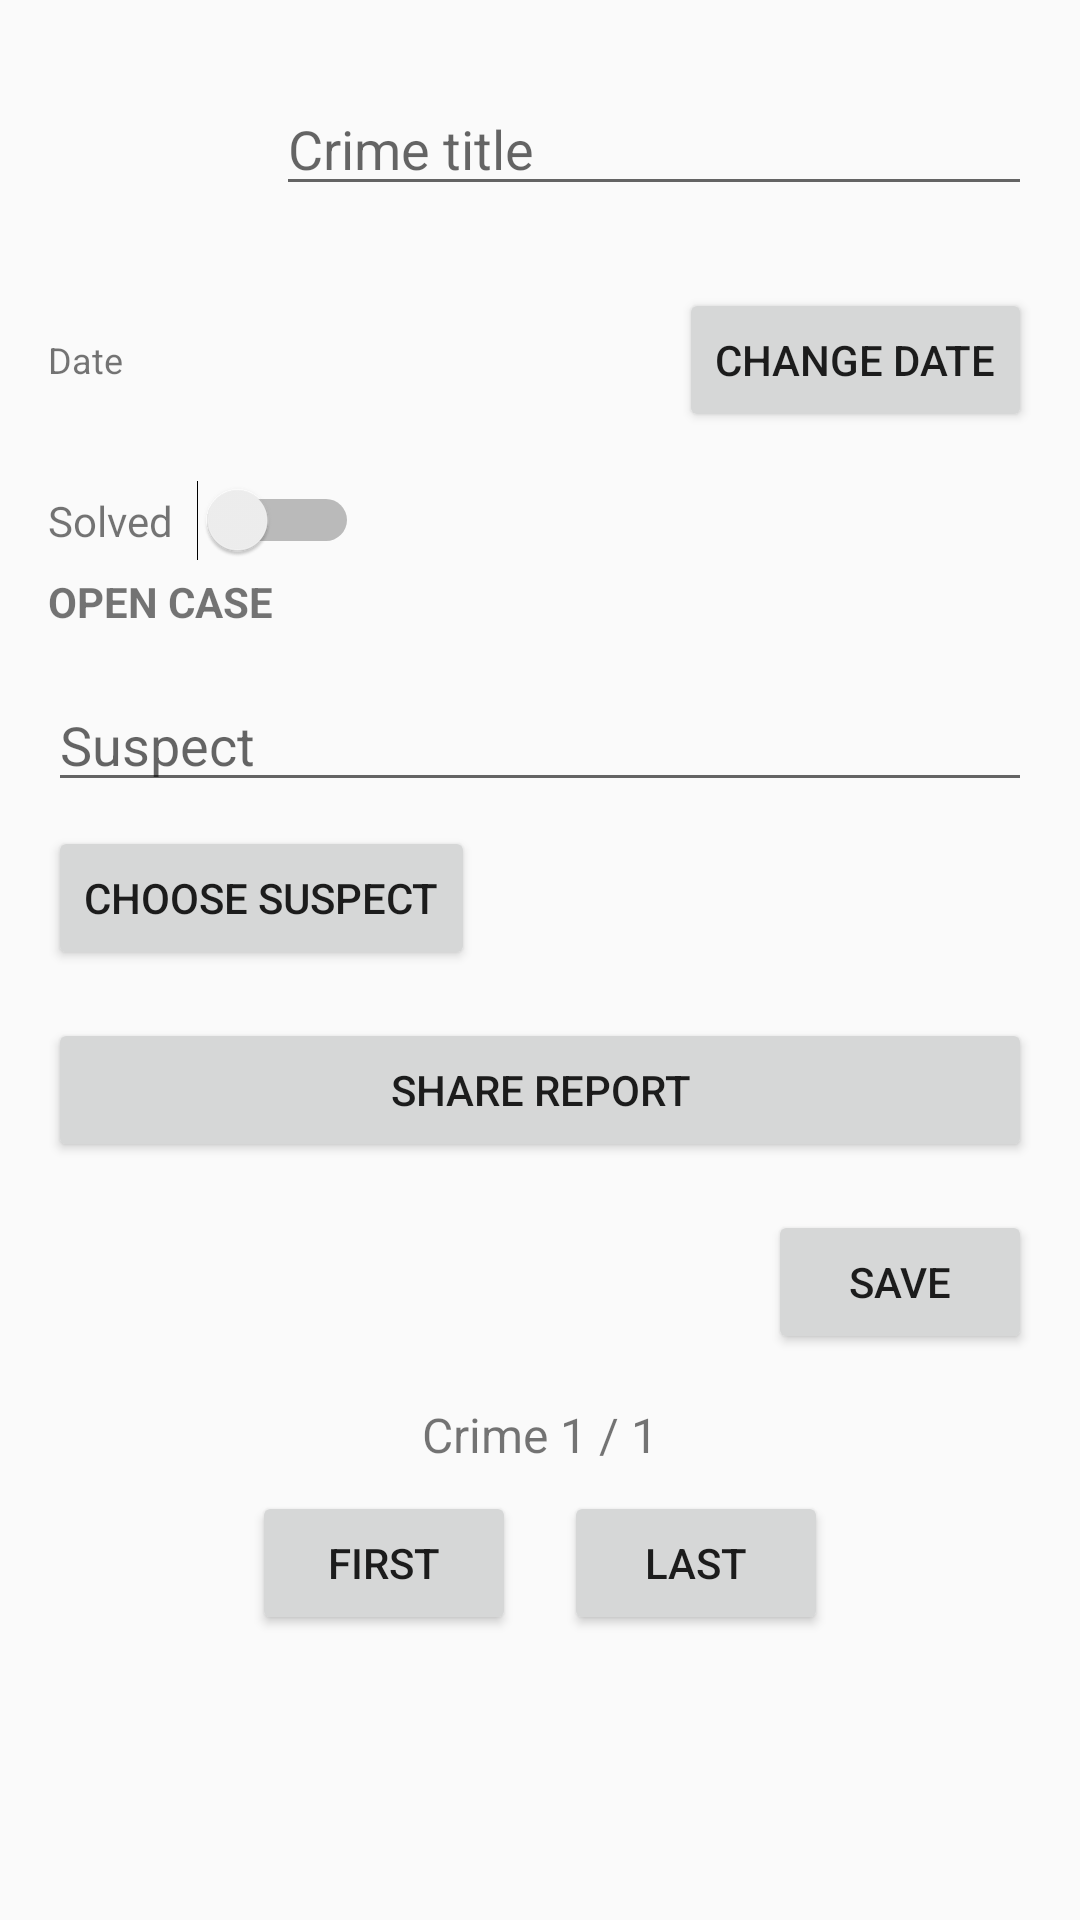

This screen was rendered from an Android layout file. Write that file and the resources it references.
<!-- AndroidManifest.xml: activity theme Theme.CriminalGalorpot -->
<!-- res/layout/activity_crime_detail.xml -->
<?xml version="1.0" encoding="utf-8"?>
<ScrollView xmlns:android="http://schemas.android.com/apk/res/android"
    android:id="@+id/crime_detail_scroll"
    android:layout_width="match_parent"
    android:layout_height="match_parent">

    <LinearLayout
        android:layout_width="match_parent"
        android:layout_height="wrap_content"
        android:orientation="vertical"
        android:padding="16dp">

        <LinearLayout
            android:layout_width="match_parent"
            android:layout_height="wrap_content"
            android:orientation="horizontal"
            android:gravity="center_vertical">
            <ImageView
                android:id="@+id/crime_photo"
                android:layout_width="64dp"
                android:layout_height="64dp"
                android:layout_marginEnd="12dp"
                android:contentDescription="@string/add_photo_hint"
                android:scaleType="centerCrop"
                android:background="?android:attr/selectableItemBackgroundBorderless"
                android:clickable="true"
                android:focusable="true" />
            <EditText
                android:id="@+id/crime_title"
                android:layout_width="0dp"
                android:layout_height="wrap_content"
                android:layout_weight="1"
                android:hint="@string/crime_title_hint"
                android:inputType="text" />
        </LinearLayout>

        <LinearLayout
            android:layout_width="match_parent"
            android:layout_height="wrap_content"
            android:orientation="horizontal"
            android:gravity="center_vertical"
            android:layout_marginTop="16dp">
            <TextView
                android:layout_width="wrap_content"
                android:layout_height="wrap_content"
                android:text="@string/date_label"
                android:textSize="12sp" />
            <TextView
                android:id="@+id/crime_date"
                android:layout_width="0dp"
                android:layout_height="wrap_content"
                android:layout_weight="1"
                android:layout_marginStart="8dp" />
            <Button
                android:id="@+id/change_date_button"
                android:layout_width="wrap_content"
                android:layout_height="wrap_content"
                android:text="@string/change_date" />
        </LinearLayout>

        <LinearLayout
            android:layout_width="match_parent"
            android:layout_height="wrap_content"
            android:orientation="vertical"
            android:layout_marginTop="16dp">

            <LinearLayout
                android:layout_width="match_parent"
                android:layout_height="wrap_content"
                android:orientation="horizontal"
                android:gravity="center_vertical">
                <TextView
                    android:layout_width="wrap_content"
                    android:layout_height="wrap_content"
                    android:text="@string/solved" />
                <Switch
                    android:id="@+id/crime_solved"
                    android:layout_width="wrap_content"
                    android:layout_height="wrap_content"
                    android:layout_marginStart="8dp" />
            </LinearLayout>

            <TextView
                android:id="@+id/case_status_text"
                android:layout_width="wrap_content"
                android:layout_height="wrap_content"
                android:layout_marginTop="4dp"
                android:text="OPEN CASE"
                android:textStyle="bold" />
        </LinearLayout>

        <EditText
            android:id="@+id/crime_suspect"
            android:layout_width="match_parent"
            android:layout_height="wrap_content"
            android:layout_marginTop="16dp"
            android:hint="@string/suspect_hint"
            android:inputType="text" />

        <Button
            android:id="@+id/choose_suspect_button"
            android:layout_width="wrap_content"
            android:layout_height="wrap_content"
            android:layout_marginTop="8dp"
            android:text="@string/choose_suspect" />

        <Button
            android:id="@+id/crime_share"
            android:layout_width="match_parent"
            android:layout_height="wrap_content"
            android:layout_marginTop="16dp"
            android:text="@string/share_report" />

        <Button
            android:id="@+id/save_button"
            android:layout_width="wrap_content"
            android:layout_height="wrap_content"
            android:layout_gravity="end"
            android:layout_marginTop="16dp"
            android:text="@string/save" />

        <LinearLayout
            android:layout_width="match_parent"
            android:layout_height="wrap_content"
            android:orientation="vertical"
            android:gravity="center_horizontal"
            android:layout_marginTop="16dp">

            <TextView
                android:id="@+id/crime_page_indicator"
                android:layout_width="wrap_content"
                android:layout_height="wrap_content"
                android:text="Crime 1 / 1"
                android:textSize="16sp" />

            <LinearLayout
                android:layout_width="wrap_content"
                android:layout_height="wrap_content"
                android:orientation="horizontal"
                android:layout_marginTop="8dp">

                <Button
                    android:id="@+id/first_button"
                    android:layout_width="wrap_content"
                    android:layout_height="wrap_content"
                    android:text="First" />

                <Button
                    android:id="@+id/last_button"
                    android:layout_width="wrap_content"
                    android:layout_height="wrap_content"
                    android:layout_marginStart="16dp"
                    android:text="Last" />
            </LinearLayout>
        </LinearLayout>
    </LinearLayout>
</ScrollView>
<!-- resources referenced by this layout -->
<resources>
  <string name="add_photo_hint">Tap to add photo</string>
  <string name="change_date">Change Date</string>
  <string name="choose_suspect">Choose suspect</string>
  <string name="crime_title_hint">Crime title</string>
  <string name="date_label">Date</string>
  <string name="save">Save</string>
  <string name="share_report">Share Report</string>
  <string name="solved">Solved</string>
  <string name="suspect_hint">Suspect</string>
  <style name="Theme.CriminalGalorpot" parent="Theme.AppCompat.Light.DarkActionBar">
          <item name="colorPrimary">@color/purple_500</item>
          <item name="colorPrimaryVariant">@color/purple_700</item>
          <item name="colorOnPrimary">@color/white</item>
      </style>
  <!-- not gathered from this repository: default colours our renderer supplied (Android Studio template values) -->
  <color name="purple_500">#FF6200EE</color>
  <color name="purple_700">#FF3700B3</color>
  <color name="white">#FFFFFFFF</color>
</resources>
